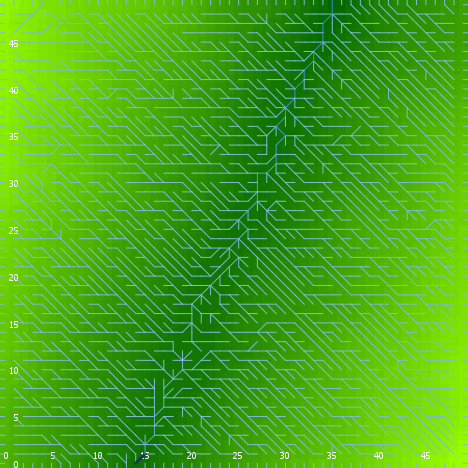

Values plotted in this chart, from the file beside it:
export-world data (NetLogo 6.0.4)
land_05_withInitialEcologicalCommunity.n…
05/27/2020 14:28:07:982 +0100
RANDOM STATE
0 0 -1727483681 363 -0.05906975704815438…
GLOBALS
min-pxcor, max-pxcor, min-pycor, max-pycor, perspective, subject, nextIndex, directed-links, ticks, display-mode, ecol_brushfrequencyinflection, ecol_brushfrequencyrate, ecol_grassfrequencyinflection, ecol_grassfrequencyrate, ecol_woodfrequencyinflection, ecol_woodfrequencyrate, elevationdistribution, elev_algorithm-style, elev_featureanglerange, elev_inversioniterations, elev_noise, elev_numdepressions, elev_numprotuberances, elev_numranges
0, 49, 0, 49, 0, nobody, 2600, "UNDIRECTED", -1, "terrain", 9.991, 0.01947, 0.7383, 0.1716, 37.32, 0.06315, [38.047023624264924 30.21005405797704 27…, "C#", 9.247, 0.2774, 3.029, 3, 8, 17
TURTLES
who, color, heading, xcor, ycor, shape, label, label-color, breed, hidden?, size, pen-size, pen-mode, numpoints
0, 15, 96, 38, 20, "default", "", 9.9, {breed flowholders}, true, 1, 1, "up", 
1, 105, 48, 20, 19, "default", "", 9.9, {breed flowholders}, true, 1, 1, "up", 
2, 55, 306, 10, 18, "default", "", 9.9, {breed flowholders}, true, 1, 1, "up", 
3, 115, 219, 28, 10, "default", "", 9.9, {breed flowholders}, true, 1, 1, "up", 
4, 5, 322, 16, 47, "default", "", 9.9, {breed flowholders}, true, 1, 1, "up", 
5, 55, 312, 41, 32, "default", "", 9.9, {breed flowholders}, true, 1, 1, "up", 
6, 55, 116, 45, 39, "default", "", 9.9, {breed flowholders}, true, 1, 1, "up", 
7, 95, 53, 31, 2, "default", "", 9.9, {breed flowholders}, true, 1, 1, "up", 
8, 95, 299, 4, 35, "default", "", 9.9, {breed flowholders}, true, 1, 1, "up", 
9, 45, 1, 31, 9, "default", "", 9.9, {breed flowholders}, true, 1, 1, "up", 
10, 45, 176, 6, 46, "default", "", 9.9, {breed flowholders}, true, 1, 1, "up", 
11, 55, 57, 7, 19, "default", "", 9.9, {breed flowholders}, true, 1, 1, "up", 
12, 75, 86, 46, 45, "default", "", 9.9, {breed flowholders}, true, 1, 1, "up", 
13, 105, 348, 43, 30, "default", "", 9.9, {breed flowholders}, true, 1, 1, "up", 
14, 85, 163, 13, 19, "default", "", 9.9, {breed flowholders}, true, 1, 1, "up", 
15, 105, 76, 15, 13, "default", "", 9.9, {breed flowholders}, true, 1, 1, "up", 
16, 55, 19, 32, 25, "default", "", 9.9, {breed flowholders}, true, 1, 1, "up", 
17, 135, 94, 18, 28, "default", "", 9.9, {breed flowholders}, true, 1, 1, "up", 
18, 55, 80, 5, 12, "default", "", 9.9, {breed flowholders}, true, 1, 1, "up", 
19, 97, 270, 0, 22, "line half", "", 9.9, {breed flowholders}, false, 1, 1, "up", 
20, 25, 22, 41, 44, "default", "", 9.9, {breed flowholders}, true, 1, 1, "up", 
21, 97, 90, 49, 23, "line half", "", 9.9, {breed flowholders}, false, 1, 1, "up", 
22, 35, 4, 14, 36, "default", "", 9.9, {breed flowholders}, true, 1, 1, "up", 
23, 65, 209, 17, 14, "default", "", 9.9, {breed flowholders}, true, 1, 1, "up", 
24, 35, 186, 9, 37, "default", "", 9.9, {breed flowholders}, true, 1, 1, "up", 
25, 105, 14, 18, 17, "default", "", 9.9, {breed flowholders}, true, 1, 1, "up", 
26, 95, 1, 1, 9, "default", "", 9.9, {breed flowholders}, true, 1, 1, "up", 
27, 125, 43, 4, 12, "default", "", 9.9, {breed flowholders}, true, 1, 1, "up", 
28, 65, 56, 31, 15, "default", "", 9.9, {breed flowholders}, true, 1, 1, "up", 
29, 125, 40, 9, 9, "default", "", 9.9, {breed flowholders}, true, 1, 1, "up", 
30, 105, 152, 47, 17, "default", "", 9.9, {breed flowholders}, true, 1, 1, "up", 
31, 95, 30, 44, 8, "default", "", 9.9, {breed flowholders}, true, 1, 1, "up", 
32, 85, 4, 31, 40, "default", "", 9.9, {breed flowholders}, true, 1, 1, "up", 
33, 75, 132, 42, 18, "default", "", 9.9, {breed flowholders}, true, 1, 1, "up", 
34, 125, 166, 34, 42, "default", "", 9.9, {breed flowholders}, true, 1, 1, "up", 
35, 95, 251, 14, 10, "default", "", 9.9, {breed flowholders}, true, 1, 1, "up", 
36, 85, 218, 27, 16, "default", "", 9.9, {breed flowholders}, true, 1, 1, "up", 
37, 35, 179, 48, 11, "default", "", 9.9, {breed flowholders}, true, 1, 1, "up", 
38, 5, 109, 31, 24, "default", "", 9.9, {breed flowholders}, true, 1, 1, "up", 
39, 55, 181, 34, 22, "default", "", 9.9, {breed flowholders}, true, 1, 1, "up", 
40, 55, 77, 14, 31, "default", "", 9.9, {breed flowholders}, true, 1, 1, "up", 
41, 97, 270, 0, 18, "line half", "", 9.9, {breed flowholders}, false, 1, 1, "up", 
42, 5, 255, 34, 23, "default", "", 9.9, {breed flowholders}, true, 1, 1, "up", 
43, 45, 323, 14, 26, "default", "", 9.9, {breed flowholders}, true, 1, 1, "up", 
44, 85, 54, 1, 4, "default", "", 9.9, {breed flowholders}, true, 1, 1, "up", 
45, 85, 189, 38, 21, "default", "", 9.9, {breed flowholders}, true, 1, 1, "up", 
46, 115, 270, 27, 43, "default", "", 9.9, {breed flowholders}, true, 1, 1, "up", 
47, 5, 74, 13, 2, "default", "", 9.9, {breed flowholders}, true, 1, 1, "up", 
48, 95, 83, 41, 19, "default", "", 9.9, {breed flowholders}, true, 1, 1, "up", 
49, 35, 147, 48, 13, "default", "", 9.9, {breed flowholders}, true, 1, 1, "up", 
50, 135, 165, 37, 19, "default", "", 9.9, {breed flowholders}, true, 1, 1, "up", 
... 11,331 more rows
